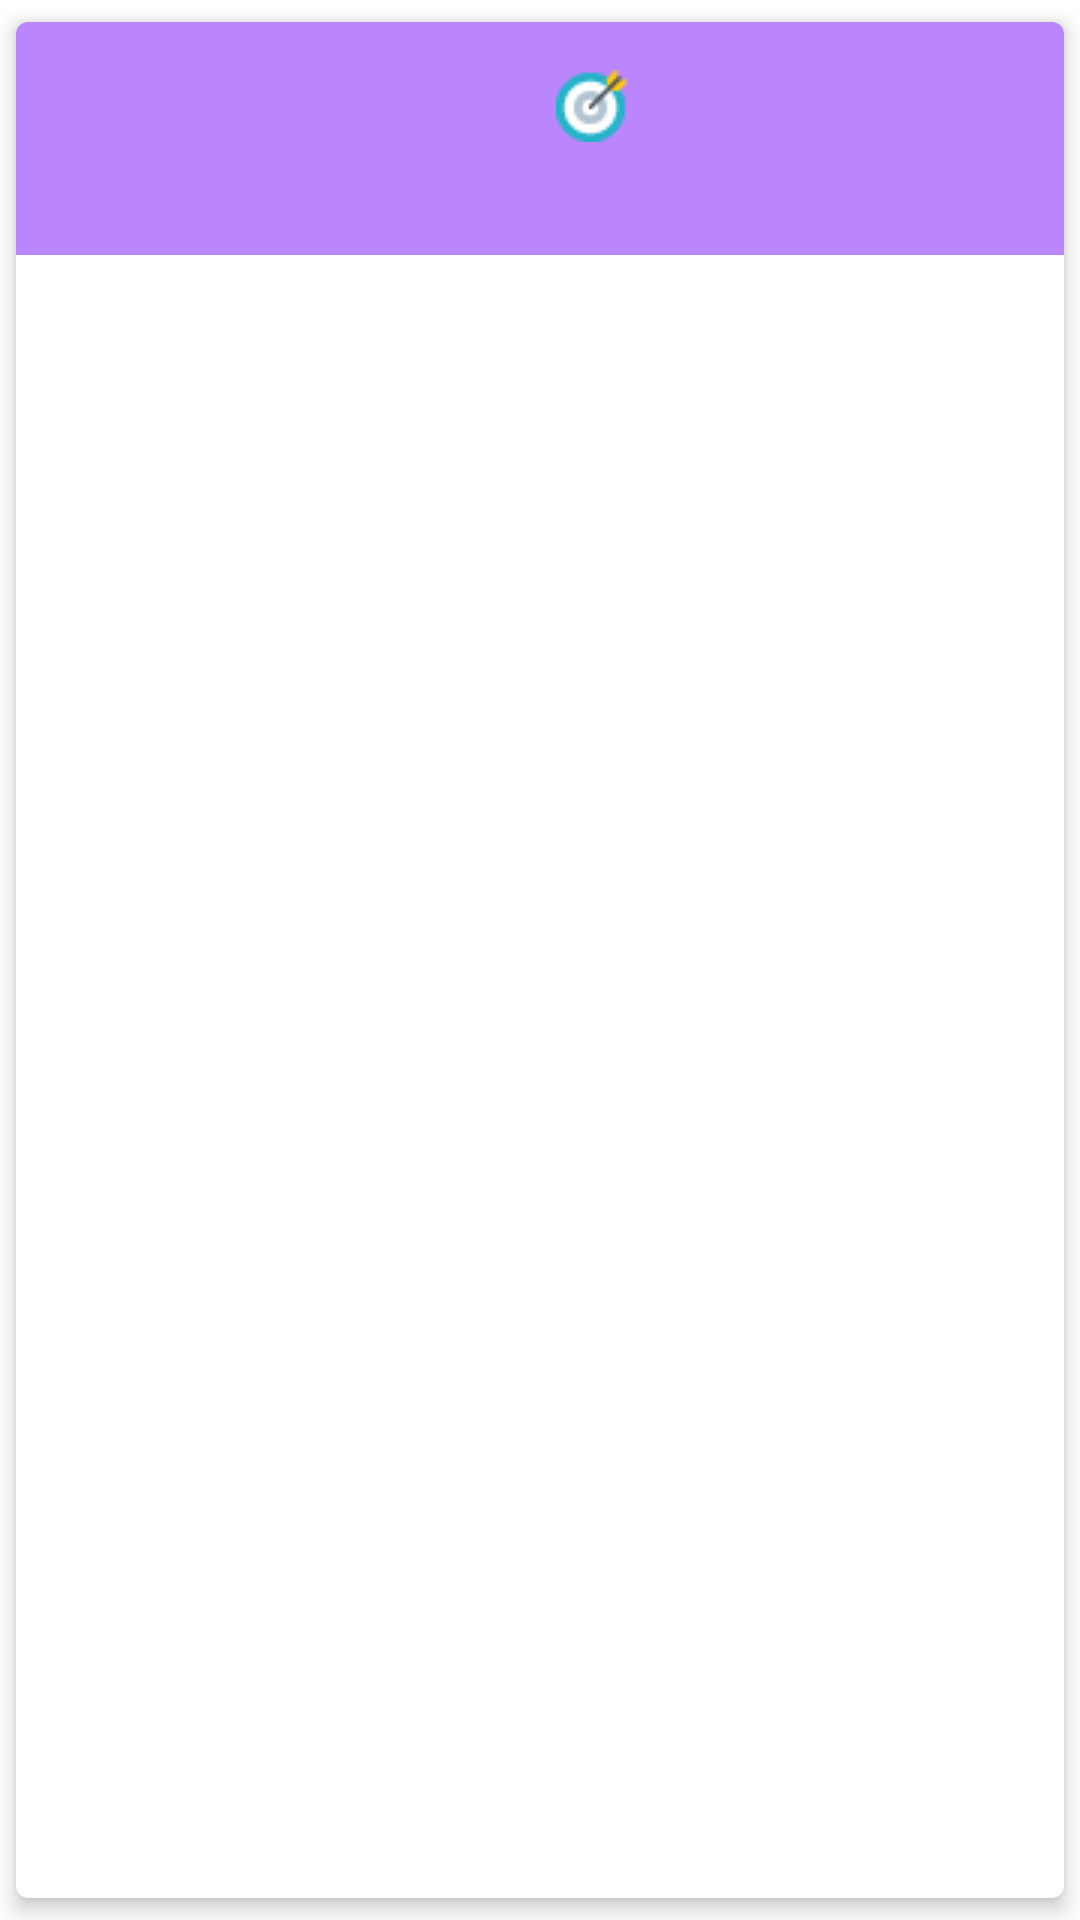

Layout XML and referenced resources for this Android screen:
<!-- AndroidManifest.xml: application theme Theme.FragmentTestAndroid -->
<!-- res/layout/achievement_card.xml -->
<?xml version="1.0" encoding="utf-8"?>
<androidx.cardview.widget.CardView xmlns:android="http://schemas.android.com/apk/res/android"
    xmlns:app="http://schemas.android.com/apk/res-auto"
    xmlns:tools="http://schemas.android.com/tools"
    android:layout_width="wrap_content"
    android:layout_height="wrap_content"
    android:layout_marginStart="8dp"
    android:layout_marginTop="4dp"
    android:layout_marginEnd="8dp"
    android:layout_marginBottom="4dp"
    app:cardCornerRadius="4dp"
    app:cardElevation="4dp"
    app:cardUseCompatPadding="true">

    <LinearLayout
        android:layout_width="wrap_content"
        android:layout_height="wrap_content"
        android:background="@color/purple_200"
        android:orientation="vertical"
        android:padding="16dp">

        <ImageView
            android:id="@+id/imageView_achievement"
            android:layout_width="352dp"
            android:layout_height="wrap_content"
            app:srcCompat="@drawable/ambitious3" />

        <TextView
            android:id="@+id/tv_achievement"
            android:layout_width="wrap_content"
            android:layout_height="wrap_content"
            android:textColor="@color/white"
            android:textSize="16sp"
            android:textStyle="bold"
            tools:text="Хорошее отношение к работе, старание и упорство" />

    </LinearLayout>

</androidx.cardview.widget.CardView>
<!-- resources referenced by this layout -->
<resources>
  <color name="purple_200">#FFBB86FC</color>
  <color name="white">#FFFFFFFF</color>
  <!-- drawable ambitious3: png bitmap (drawable, 580 bytes) -->
  <style name="Theme.FragmentTestAndroid" parent="Theme.MaterialComponents.DayNight.DarkActionBar">
          
          <item name="colorPrimary">@color/purple_500</item>
          <item name="colorPrimaryVariant">@color/purple_700</item>
          <item name="colorOnPrimary">@color/white</item>
          
          <item name="colorSecondary">@color/teal_200</item>
          <item name="colorSecondaryVariant">@color/teal_700</item>
          <item name="colorOnSecondary">@color/black</item>
          
          <item name="android:statusBarColor" tools:targetApi="l">?attr/colorPrimaryVariant</item>
          
      </style>
  <color name="purple_500">#FF6200EE</color>
  <color name="purple_700">#FF3700B3</color>
  <color name="teal_200">#FF03DAC5</color>
  <color name="teal_700">#FF018786</color>
  <color name="black">#FF000000</color>
</resources>
